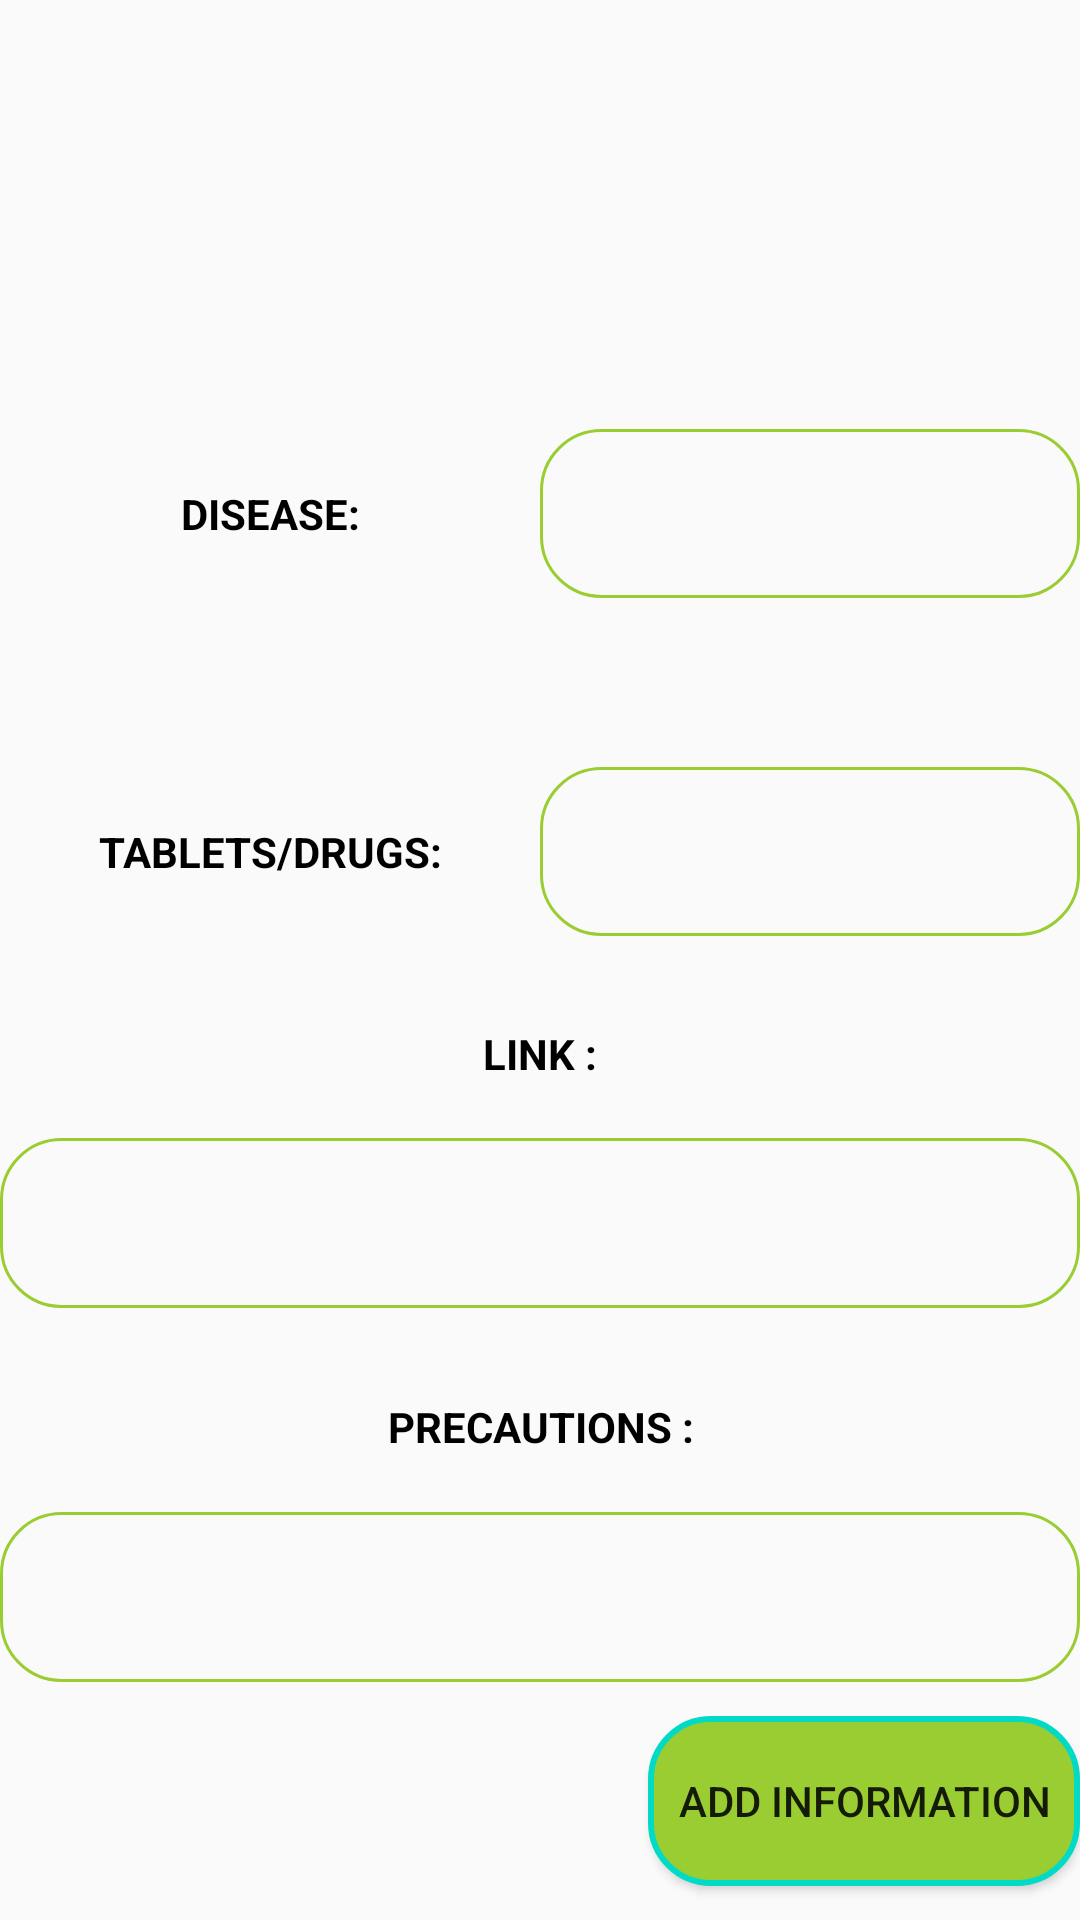

Write the Android layout XML for this screen, with the resource values it uses.
<!-- AndroidManifest.xml: application theme AppTheme -->
<!-- res/layout/activity_add_info.xml -->
<?xml version="1.0" encoding="utf-8"?>
<LinearLayout xmlns:android="http://schemas.android.com/apk/res/android"
    xmlns:app="http://schemas.android.com/apk/res-auto"
    xmlns:tools="http://schemas.android.com/tools"
    android:layout_width="match_parent"
    android:layout_height="match_parent"
    android:orientation="vertical"
    android:layout_margin="10dp"
    tools:context="com.example.android.logindemo.AddInfo">

    <ImageView
        android:layout_gravity="center"
        android:id="@+id/photo"
        android:layout_width="200dp"
        android:layout_height="125dp"
        android:layout_centerHorizontal="true"
        android:layout_marginBottom="8dp"
        android:layout_marginEnd="8dp"
        android:layout_marginStart="8dp"
        android:layout_marginTop="10dp"
        app:layout_constraintBottom_toBottomOf="parent"
        app:layout_constraintEnd_toEndOf="parent"
        app:layout_constraintStart_toStartOf="parent"
        app:layout_constraintTop_toTopOf="parent"
        app:layout_constraintVertical_bias="0.09"
        app:srcCompat="@drawable/heart" />
    <LinearLayout
        android:layout_width="match_parent"
        android:layout_height="0dp"
        android:layout_weight="1"
        android:orientation="horizontal">
        <TextView
            android:layout_width="0dp"
            android:gravity="center"
            android:layout_gravity="center"
            android:layout_weight="1"
            android:text="DISEASE:"
            android:textColor="#000000"
            android:textStyle="bold"
            android:layout_height="wrap_content" />
        <EditText
            android:id="@+id/name"
            android:layout_width="0dp"
            android:layout_weight="1"
            android:padding="10dp"
            android:background="@drawable/blackborder"
            android:layout_height="match_parent"
            android:paddingLeft="10dp"/>

    </LinearLayout>

    <TextView
        android:layout_width="match_parent"
        android:layout_height="0dp"
        android:layout_weight="1"/>
    <LinearLayout
        android:layout_width="match_parent"
        android:layout_height="0dp"
        android:layout_weight="1"
        android:orientation="horizontal">
        <TextView
            android:layout_width="0dp"
            android:gravity="center"
            android:layout_gravity="center"
            android:textColor="#000000"
            android:textStyle="bold"
            android:layout_weight="1"
            android:text="TABLETS/DRUGS:"
            android:layout_height="wrap_content" />
        <EditText
            android:id="@+id/tablets"
            android:layout_width="0dp"
            android:padding="10dp"
            android:layout_weight="1"
            android:background="@drawable/blackborder"
            android:layout_height="match_parent"
            android:paddingLeft="10dp"/>

    </LinearLayout>

    <TextView
        android:layout_width="match_parent"
        android:layout_height="0dp"
        android:layout_weight="0.2"/>
    <TextView
        android:layout_width="match_parent"
        android:gravity="center"
        android:layout_gravity="center"
        android:layout_height="0dp"
        android:textColor="#000000"
        android:textStyle="bold"
        android:layout_weight="1"
        android:text="LINK :"/>

    <EditText
        android:id="@+id/symptoms"
        android:layout_width="match_parent"
        android:layout_height="0dp"
        android:layout_weight="1"
        android:padding="10dp"
        android:background="@drawable/blackborder"
        android:paddingLeft="10dp" />
    <TextView
        android:layout_width="match_parent"
        android:layout_height="0dp"
        android:layout_weight="0.2"/>





        <TextView
            android:layout_width="match_parent"
            android:gravity="center"
            android:textColor="#000000"
            android:textStyle="bold"
            android:layout_gravity="center"
            android:layout_weight="1"
            android:text="PRECAUTIONS :"
            android:layout_height="0dp" />
        <EditText
            android:id="@+id/precautions"
            android:layout_width="match_parent"
            android:layout_weight="1"
            android:background="@drawable/blackborder"
            android:layout_height="0dp"
            android:padding="10dp"
            android:paddingLeft="10dp"/>

    <TextView
        android:layout_width="match_parent"
        android:layout_height="0dp"
        android:layout_weight="0.2"
        />
    <Button
        android:layout_width="wrap_content"
        android:layout_height="0dp"
        android:layout_weight="1"
        android:text="ADD INFORMATION"
        android:layout_gravity="right"
        android:onClick="toaddinfo"
        android:padding="10dp"
        android:background="@drawable/buttonborder"/>
    <TextView
        android:layout_width="match_parent"
        android:layout_height="0dp"
        android:layout_weight="0.2"
        />
</LinearLayout>
<!-- resources referenced by this layout -->
<resources>
  <!-- drawable blackborder (drawable) -->
  <shape
      xmlns:android="http://schemas.android.com/apk/res/android"
      android:shape="rectangle">
  
  
      <corners
          android:bottomLeftRadius="20dp"
          android:bottomRightRadius="20dp"
          android:topLeftRadius="20dp"
          android:topRightRadius="20dp"
          />
  
      <stroke
          android:width="1dp"
          android:color="#9ACD32">
  
      </stroke>
  </shape>
  <!-- drawable buttonborder (drawable) -->
  <shape
      xmlns:android="http://schemas.android.com/apk/res/android"
      android:shape="rectangle">
      <solid android:color="#9ACD32" />
      <stroke android:width="1dp" android:color="#FFFF33" />
      <padding android:left="1dp" android:top="1dp" android:right="1dp"
          android:bottom="1dp" />
  
      <corners
          android:bottomLeftRadius="20dp"
          android:bottomRightRadius="20dp"
          android:topLeftRadius="20dp"
          android:topRightRadius="20dp"
          />
  
      <stroke
          android:width="2dp"
          android:color="#03DAC6">
  
      </stroke>
  </shape>
  <style name="AppTheme" parent="Theme.AppCompat.Light">
          
          <item name="colorPrimary">#9ACD32</item>
          <item name="colorButtonNormal">#FFFF11</item>
          <item name="colorPrimaryDark">#000000</item>
          
      </style>
</resources>
